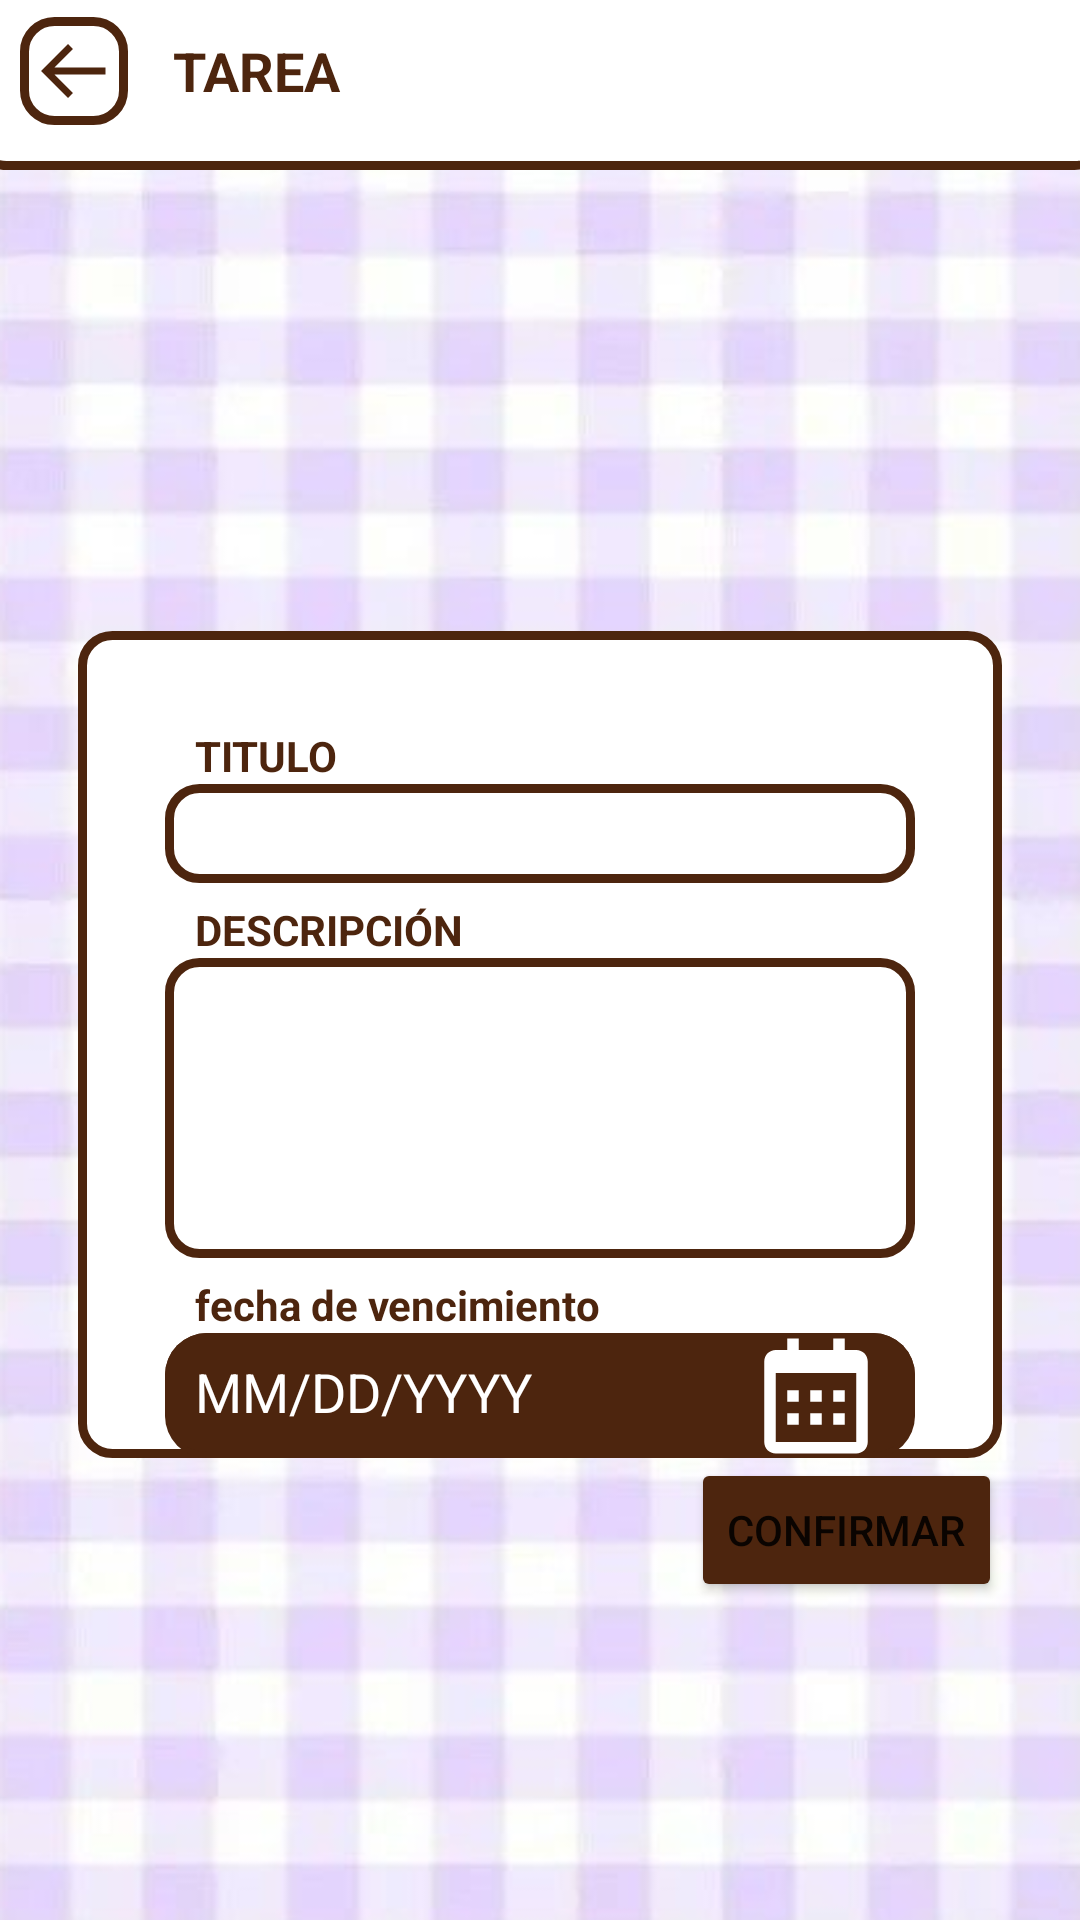

Write the Android layout XML for this screen, with the resource values it uses.
<!-- AndroidManifest.xml: application theme Theme.PurrrfectPOI -->
<!-- res/layout/activity_task_ac.xml -->
<?xml version="1.0" encoding="utf-8"?>
<androidx.constraintlayout.widget.ConstraintLayout xmlns:android="http://schemas.android.com/apk/res/android"
    xmlns:app="http://schemas.android.com/apk/res-auto"
    xmlns:tools="http://schemas.android.com/tools"
    android:layout_width="match_parent"
    android:layout_height="match_parent"
    tools:context=".activity_new_task"
    android:background="@drawable/cuadricula">

    <androidx.appcompat.widget.Toolbar
        android:id="@+id/toolbar"
        android:layout_width="match_parent"
        android:layout_height="66dp"
        android:layout_marginStart="-10dp"
        android:layout_marginTop="-10dp"
        android:layout_marginEnd="-10dp"
        android:background="@drawable/search_background"
        app:layout_constraintEnd_toEndOf="parent"
        app:layout_constraintStart_toStartOf="parent"
        app:layout_constraintTop_toTopOf="parent">

        <LinearLayout
            android:layout_width="36dp"
            android:layout_height="36dp"
            android:background="@drawable/search_background">

            <ImageView
                android:id="@+id/add_tasks_group_header_back"
                android:layout_width="match_parent"
                android:layout_height="match_parent"
                android:padding="4dp"
                android:src="@drawable/ic_arrow_back_brown" />
        </LinearLayout>

        <TextView
            android:layout_width="wrap_content"
            android:layout_height="wrap_content"
            android:paddingLeft="15dp"
            android:text="TAREA"
            android:textColor="@color/coffee"
            android:textSize="18dp"
            android:textStyle="bold" />
    </androidx.appcompat.widget.Toolbar>

    <LinearLayout
        android:id="@+id/linearLayouTask"
        android:layout_width="0dp"
        android:layout_height="0dp"
        android:layout_marginStart="26dp"
        android:layout_marginTop="154dp"
        android:layout_marginEnd="26dp"
        android:layout_marginBottom="154dp"
        android:background="@drawable/search_background"
        android:gravity="center_horizontal"
        android:orientation="vertical"
        app:layout_constraintBottom_toBottomOf="parent"
        app:layout_constraintEnd_toEndOf="parent"
        app:layout_constraintStart_toStartOf="parent"
        app:layout_constraintTop_toBottomOf="@+id/toolbar">

        <TextView
            android:layout_width="match_parent"
            android:layout_height="wrap_content"
            android:text="TITULO"
            android:textStyle="bold"
            android:layout_marginHorizontal="39dp"
            android:layout_marginTop="32dp"
            android:textColor="@color/coffee"/>

        <EditText
            android:id="@+id/add_task_input_nombre"
            android:layout_width="match_parent"
            android:layout_height="33dp"
            android:layout_marginHorizontal="29dp"
            android:layout_marginTop="0dp"
            android:background="@drawable/search_background"
            android:minHeight="33dp"
            android:paddingStart="13dp" />

        <TextView
            android:layout_width="match_parent"
            android:layout_height="wrap_content"
            android:text="DESCRIPCIÓN"
            android:textStyle="bold"
            android:layout_marginTop="6dp"
            android:layout_marginHorizontal="39dp"
            android:textColor="@color/coffee"/>

        <EditText
            android:id="@+id/add_task_input_descripcion"
            android:layout_width="match_parent"
            android:layout_height="100dp"
            android:layout_marginHorizontal="29dp"
            android:background="@drawable/search_background"
            android:gravity="start"
            android:paddingStart="13dp" />

        <TextView
            android:layout_width="match_parent"
            android:layout_height="wrap_content"
            android:text="fecha de vencimiento"
            android:textStyle="bold"
            android:layout_marginTop="6dp"
            android:layout_marginHorizontal="39dp"
            android:textColor="@color/coffee"/>
        <EditText
            android:id="@+id/add_task_date"
            android:layout_width="match_parent"
            android:layout_height="wrap_content"
            android:background="@drawable/shape_with_shadow"
            android:backgroundTint="@color/coffee"
            android:layout_marginTop="0dp"
            android:layout_marginHorizontal="29dp"
            android:drawableRight="@drawable/ic_calendar_white"
            android:drawablePadding="10dp"
            android:hint="MM/DD/YYYY"
            android:inputType="text|number"
            android:editable="false"
            android:focusable="false"
            android:focusableInTouchMode="false"
            android:paddingTop="10dp"
            android:paddingBottom="10dp"
            android:paddingHorizontal="10dp"
            android:textColorHint="@color/white"
            android:textColor="@color/white"/>

    </LinearLayout>

    <Button
        android:id="@+id/add_task_btn_confirm"
        android:layout_width="wrap_content"
        android:layout_height="wrap_content"
        android:layout_marginEnd="26dp"
        android:backgroundTint="@color/coffee"
        android:text="Confirmar"
        app:layout_constraintEnd_toEndOf="parent"
        app:layout_constraintTop_toBottomOf="@+id/linearLayouTask" />


</androidx.constraintlayout.widget.ConstraintLayout>
<!-- resources referenced by this layout -->
<resources>
  <color name="coffee">#4D250E</color>
  <color name="white">#FFFFFFFF</color>
  <!-- drawable cuadricula: png bitmap (drawable, 227335 bytes) -->
  <!-- drawable ic_arrow_back_brown (drawable) -->
  <vector xmlns:android="http://schemas.android.com/apk/res/android"
      android:width="24dp"
      android:height="24dp"
      android:viewportWidth="24"
      android:viewportHeight="24">
    <path
        android:pathData="M20.9999,11H6.4139L11.7069,5.707L10.2929,4.293L2.5859,12L10.2929,19.707L11.7069,18.293L6.4139,13H20.9999V11Z"
        android:fillColor="#4D250E"/>
  </vector>
  <!-- drawable ic_calendar_white (drawable) -->
  <vector xmlns:android="http://schemas.android.com/apk/res/android"
      android:width="46dp"
      android:height="46dp"
      android:viewportWidth="46"
      android:viewportHeight="46">
    <path
        android:pathData="M13.417,21.0835H17.2503V24.9168H13.417V21.0835ZM13.417,28.7502H17.2503V32.5835H13.417V28.7502ZM21.0837,21.0835H24.917V24.9168H21.0837V21.0835ZM21.0837,28.7502H24.917V32.5835H21.0837V28.7502ZM28.7503,21.0835H32.5837V24.9168H28.7503V21.0835ZM28.7503,28.7502H32.5837V32.5835H28.7503V28.7502Z"
        android:fillColor="#ffffff"/>
    <path
        android:pathData="M9.5833,42.1668H36.4167C38.5307,42.1668 40.25,40.4476 40.25,38.3335V11.5002C40.25,9.3861 38.5307,7.6668 36.4167,7.6668H32.5833V3.8335H28.75V7.6668H17.25V3.8335H13.4167V7.6668H9.5833C7.4693,7.6668 5.75,9.3861 5.75,11.5002V38.3335C5.75,40.4476 7.4693,42.1668 9.5833,42.1668ZM36.4167,15.3335L36.4186,38.3335H9.5833V15.3335H36.4167Z"
        android:fillColor="#ffffff"/>
  </vector>
  <!-- drawable search_background (drawable) -->
  <?xml version="1.0" encoding="utf-8"?>
  <shape xmlns:android="http://schemas.android.com/apk/res/android"
      android:shape="rectangle">
  
      <corners
          android:radius="10dp"
          />
      <stroke
          android:color="@color/coffee"
          android:width="3dp"
          />
      <solid
          android:color="@color/white"
          />
  </shape>
  <!-- drawable shape_with_shadow (drawable) -->
  <?xml version="1.0" encoding="utf-8"?>
      <layer-list xmlns:android="http://schemas.android.com/apk/res/android">
  
          
          <item>
              <shape  android:shape="rectangle">
  
                  <solid android:color="#d8d8d8" />
                  <corners android:radius="14dp" />
  
              </shape>
          </item>
  
          
          <item android:bottom="6px">
  
              <shape  android:shape="rectangle">
  
                  <solid android:color="#FFFFFF" />
                  <corners android:radius="14dp" />
  
  
              </shape>
  
          </item>
  
  
      </layer-list>
  <style name="Theme.PurrrfectPOI" parent="Theme.MaterialComponents.DayNight.NoActionBar">
          
          <item name="colorPrimary">@color/purple_500</item>
          <item name="colorPrimaryVariant">@color/purple_700</item>
          <item name="colorOnPrimary">@color/white</item>
          
          <item name="colorSecondary">@color/teal_200</item>
          <item name="colorSecondaryVariant">@color/teal_700</item>
          <item name="colorOnSecondary">@color/black</item>
          
          <item name="android:statusBarColor" tools:targetApi="l">?attr/colorPrimaryVariant</item>
          
      </style>
  <color name="purple_500">#FF6200EE</color>
  <color name="purple_700">#FF3700B3</color>
  <color name="teal_200">#FF03DAC5</color>
  <color name="teal_700">#FF018786</color>
  <color name="black">#FF000000</color>
</resources>
